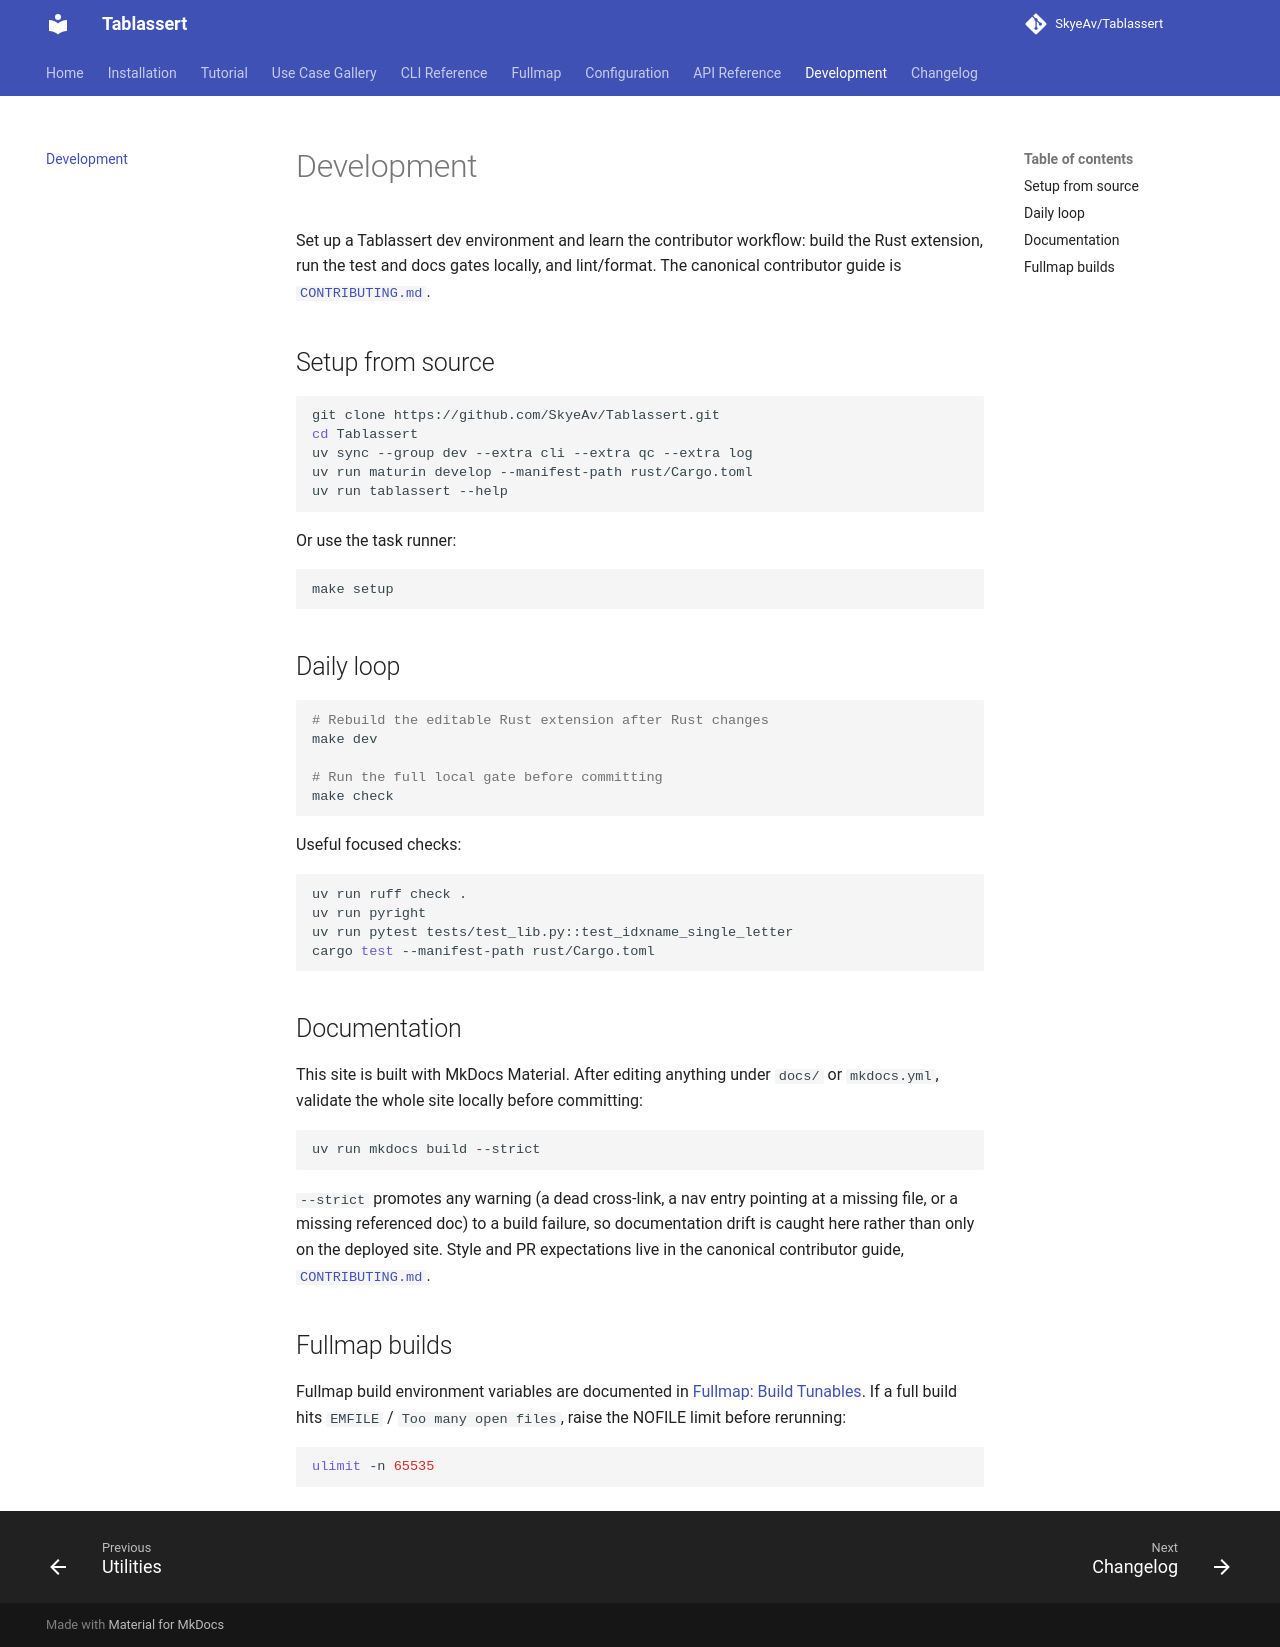

repository: SkyeAv/Tablassert · page: development/index.html · generator: mkdocs

# Development

Set up a Tablassert dev environment and learn the contributor workflow: build the Rust extension,
run the test and docs gates locally, and lint/format. The canonical contributor guide is [`CONTRIBUTING.md`](https://github.com/SkyeAv/Tablassert/blob/main/CONTRIBUTING.md).

## Setup from source

```bash
git clone https://github.com/SkyeAv/Tablassert.git
cd Tablassert
uv sync --group dev --extra cli --extra qc --extra log
uv run maturin develop --manifest-path rust/Cargo.toml
uv run tablassert --help
```

Or use the task runner:

```bash
make setup
```

## Daily loop

```bash
# Rebuild the editable Rust extension after Rust changes
make dev

# Run the full local gate before committing
make check
```

Useful focused checks:

```bash
uv run ruff check .
uv run pyright
uv run pytest tests/test_lib.py::test_idxname_single_letter
cargo test --manifest-path rust/Cargo.toml
```

## Documentation

This site is built with MkDocs Material. After editing anything under `docs/` or `mkdocs.yml`, validate the whole site locally before committing:

```bash
uv run mkdocs build --strict
```

`--strict` promotes any warning (a dead cross-link, a nav entry pointing at a missing file, or a missing referenced doc) to a build failure, so documentation drift is caught here rather than only on the deployed site. Style and PR expectations live in the canonical contributor guide, [`CONTRIBUTING.md`](https://github.com/SkyeAv/Tablassert/blob/main/CONTRIBUTING.md).

## Fullmap builds

Fullmap build environment variables are documented in [Fullmap: Build Tunables](fullmap.md#build-tunables-environment). If a full build hits `EMFILE` / `Too many open files`, raise the NOFILE limit before rerunning:

```bash
ulimit -n 65535
```
